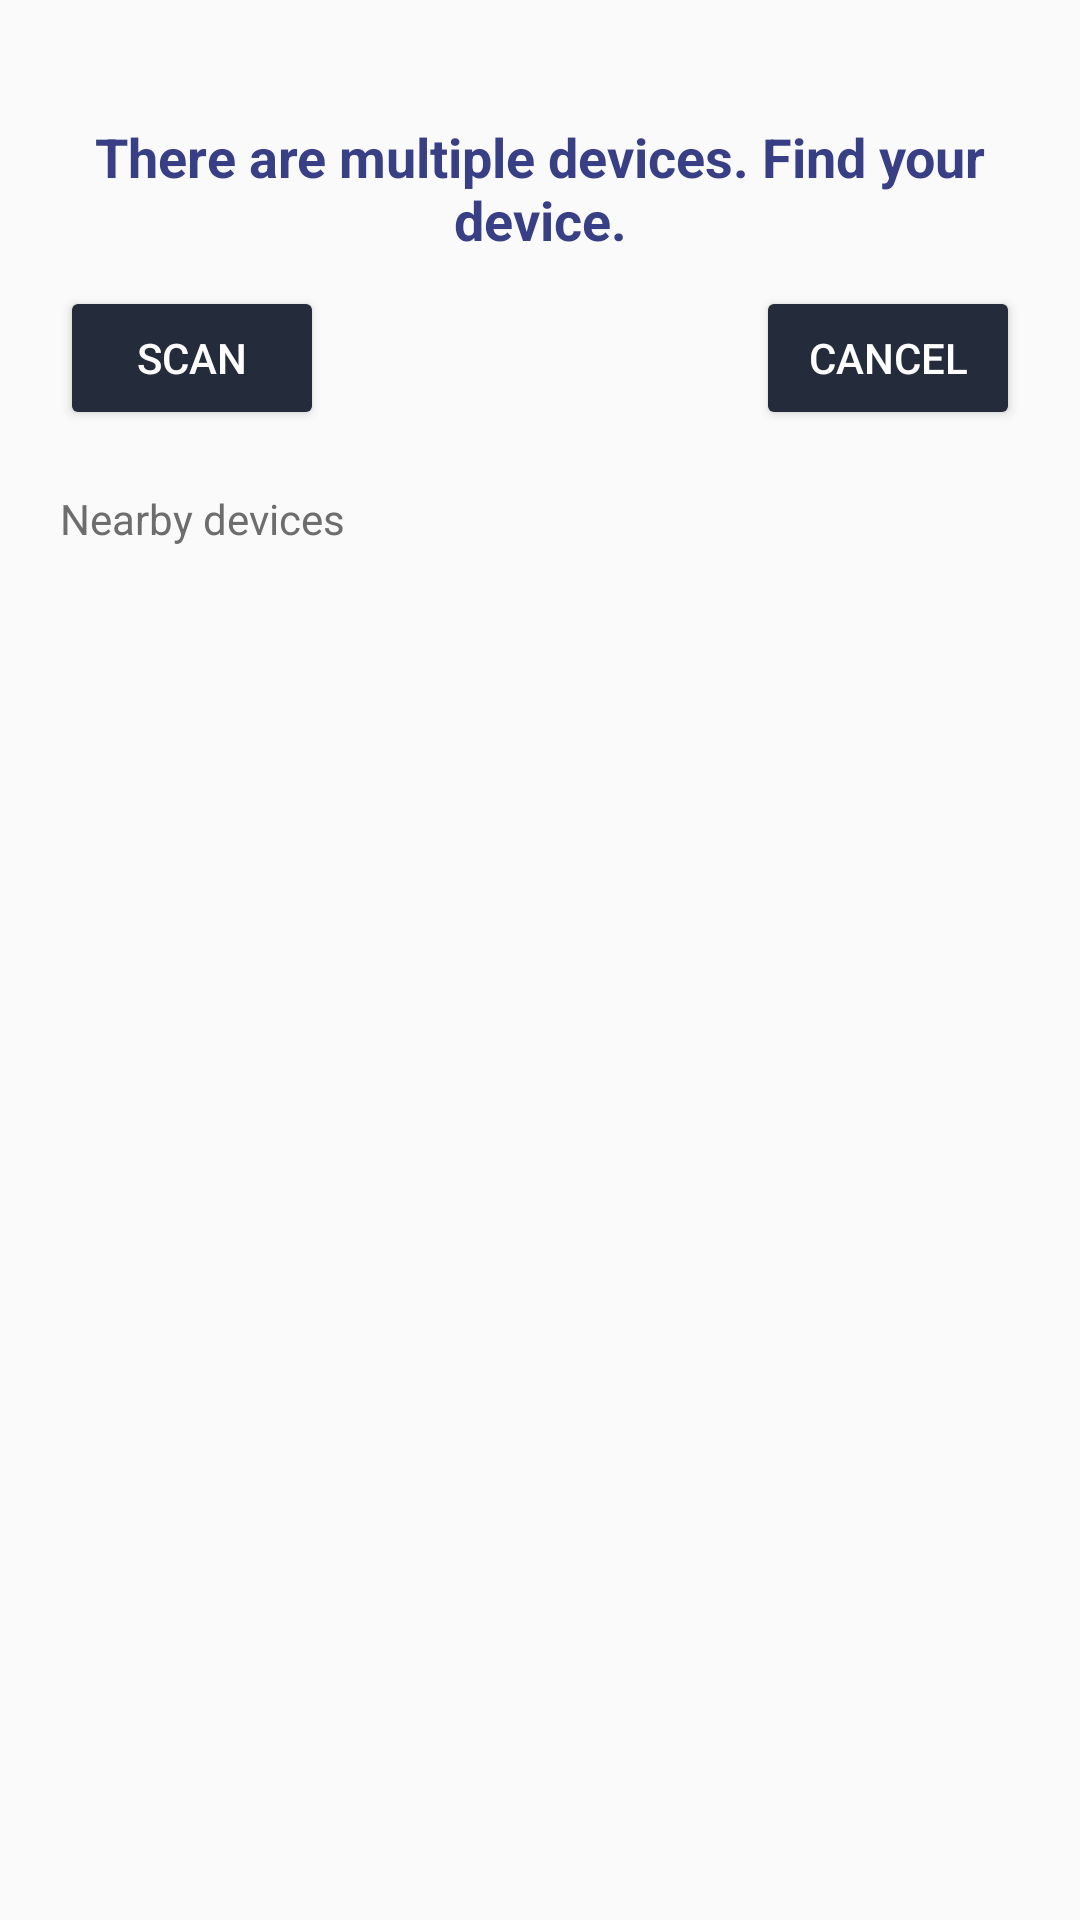

Layout XML and referenced resources for this Android screen:
<!-- AndroidManifest.xml: application theme AppTheme -->
<!-- res/layout/activity_pivo_scanning.xml -->
<?xml version="1.0" encoding="utf-8"?>
<RelativeLayout xmlns:android="http://schemas.android.com/apk/res/android"
    xmlns:app="http://schemas.android.com/apk/res-auto"
    xmlns:tools="http://schemas.android.com/tools"
    android:layout_width="match_parent"
    android:layout_height="match_parent">

    <TextView
        android:layout_marginTop="40dp"
        android:layout_marginRight="20dp"
        android:layout_marginLeft="20dp"
        android:layout_marginBottom="10dp"
        android:layout_centerHorizontal="true"
        android:id="@+id/textView2"
        android:layout_width="wrap_content"
        android:layout_height="wrap_content"
        android:drawablePadding="5dp"
        android:gravity="center"
        android:text="@string/device_search_msg"
        android:textColor="@color/textColorSecondary"
        android:textSize="18dp"
        android:textStyle="bold" />

    <Button
        android:layout_marginRight="20dp"
        android:layout_marginLeft="20dp"
        android:layout_alignParentLeft="true"
        android:layout_below="@+id/textView2"
        android:id="@+id/scan_button"
        style="@style/PrimaryButton"
        android:layout_width="wrap_content"
        android:layout_height="wrap_content"
        android:backgroundTint="@color/colorBgSecondary"
        android:drawableTint="@color/background_grey"
        android:text="@string/scan"
        android:textColor="@color/white" />

    <Button
        android:layout_marginRight="20dp"
        android:layout_marginLeft="20dp"
        android:layout_below="@+id/textView2"
        android:layout_alignParentRight="true"
        android:id="@+id/cancel_button"
        style="@style/PrimaryButton"
        android:layout_width="wrap_content"
        android:layout_height="wrap_content"
        android:backgroundTint="@color/colorBgSecondary"
        android:drawableTint="@color/background_grey"
        android:text="@string/cancel"
        android:textColor="@color/white" />

    <TextView
        android:layout_marginRight="20dp"
        android:layout_marginLeft="20dp"
        android:layout_marginTop="20dp"
        android:layout_below="@+id/scan_button"
        android:id="@+id/scan_info"
        android:layout_width="wrap_content"
        android:layout_height="wrap_content"
        android:text="@string/nearby_devices"
        android:textColor="@color/text" />

    <ProgressBar
        android:visibility="invisible"
        android:layout_marginLeft="5dp"
        android:layout_marginTop="22dp"
        android:layout_below="@+id/scan_button"
        android:layout_toRightOf="@+id/scan_info"
        android:id="@+id/scanning_bar"
        style="@android:style/Widget.DeviceDefault.Light.ProgressBar.Small"
        android:layout_width="wrap_content"
        android:layout_height="wrap_content" />

    <androidx.recyclerview.widget.RecyclerView
        android:layout_margin="20dp"
        android:layout_below="@+id/scan_info"
        android:id="@+id/scan_results"
        android:layout_width="match_parent"
        android:layout_height="match_parent"
        android:layout_marginBottom="5dp"
        android:minHeight="200dp"
        android:scrollbars="vertical"/>

</RelativeLayout>
<!-- resources referenced by this layout -->
<resources>
  <color name="background_grey">#c1d8d8d8</color>
  <color name="colorBgSecondary">#242B3B</color>
  <color name="text">#6d6d6d</color>
  <color name="textColorSecondary">#383F85</color>
  <color name="white">@android:color/white</color>
  <string name="cancel">Cancel</string>
  <string name="device_search_msg">There are multiple devices.  Find your device.</string>
  <string name="nearby_devices">Nearby  devices</string>
  <string name="scan">Scan</string>
  <style name="PrimaryButton" parent="Widget.AppCompat.Button">
          <item name="colorButtonNormal">@color/windowBackground</item>
          <item name="colorControlHighlight">@color/colorAccent</item>
          <item name="android:textColorPrimary">@color/colorPrimaryButton</item>
      </style>
  <style name="AppTheme" parent="Theme.AppCompat.Light.DarkActionBar">
          
          <item name="colorPrimary">@color/colorPrimary</item>
          <item name="colorPrimaryDark">@color/colorPrimaryDark</item>
          <item name="colorAccent">@color/colorAccent</item>
      </style>
  <color name="windowBackground">#f0f0f0</color>
  <color name="colorAccent">#03DAC5</color>
  <color name="colorPrimaryButton">#545454</color>
  <color name="colorPrimary">#6200EE</color>
  <color name="colorPrimaryDark">#3700B3</color>
</resources>
